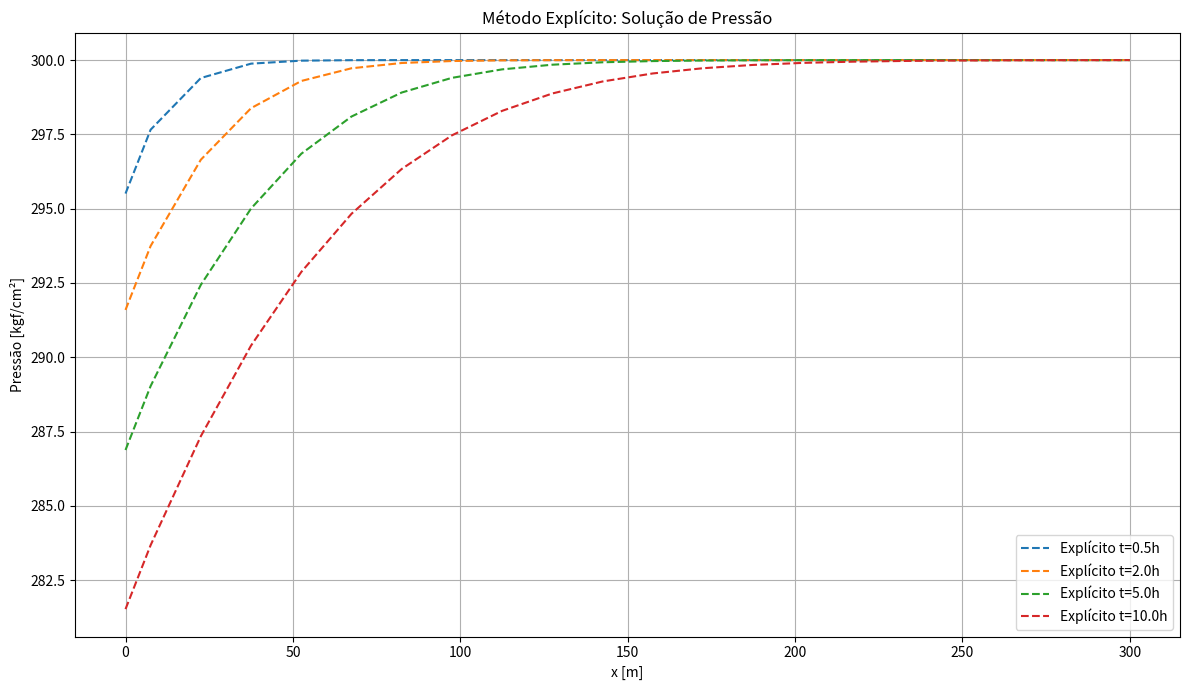
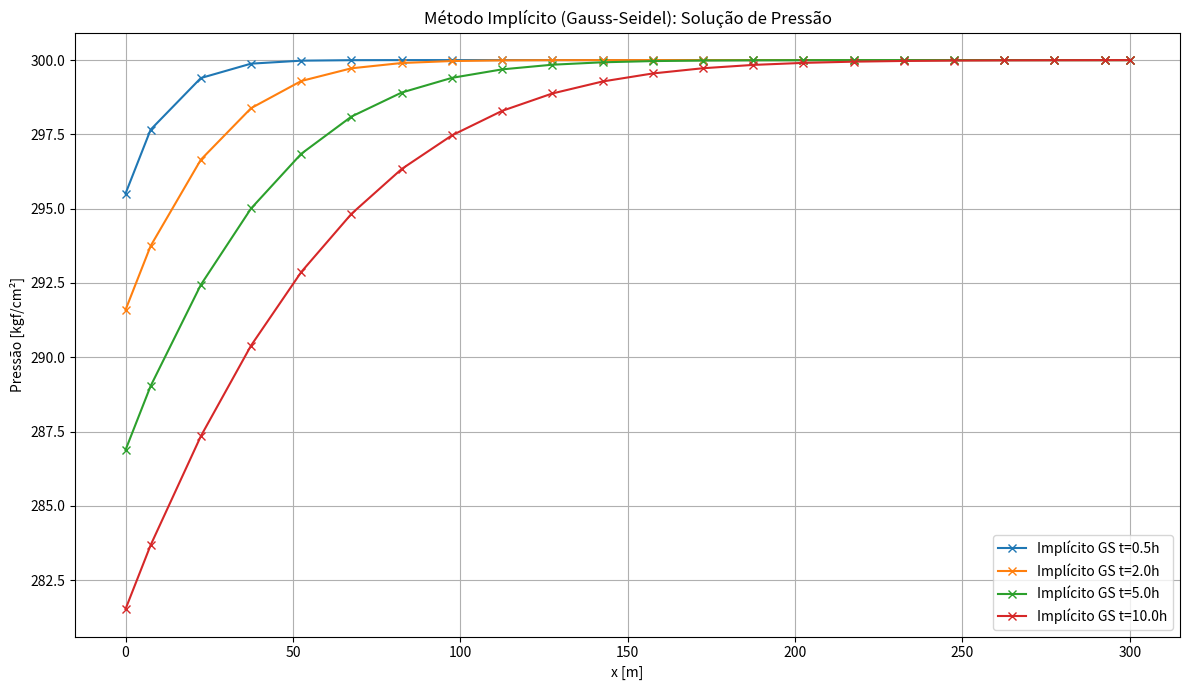
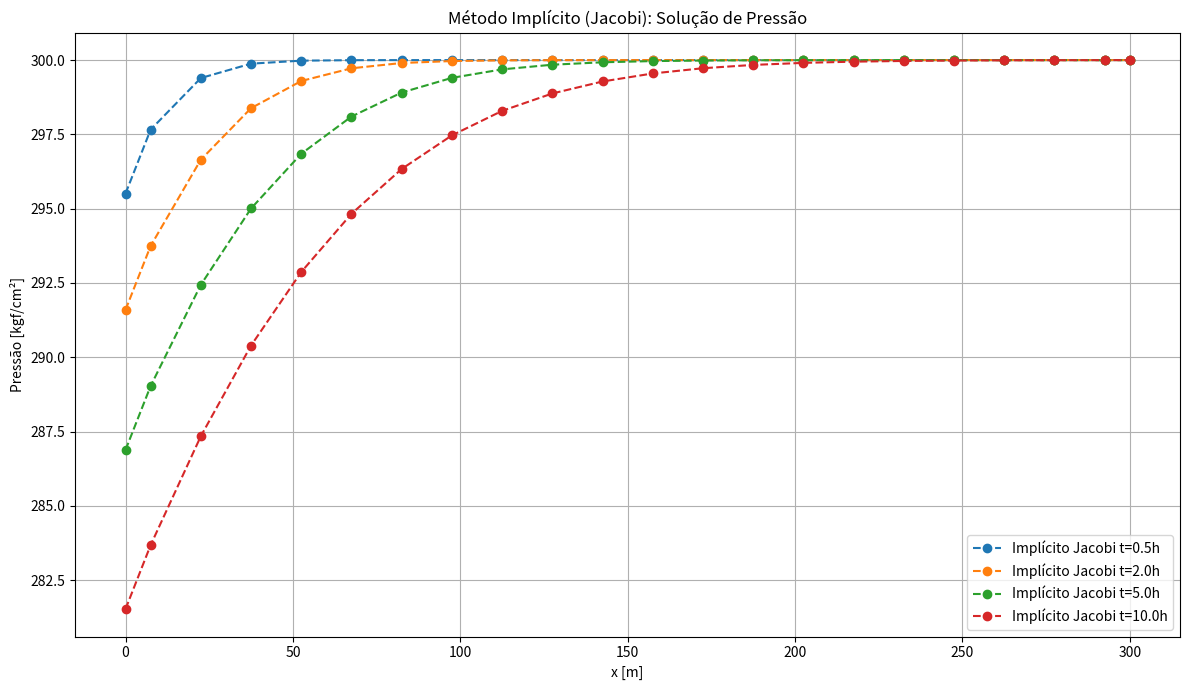
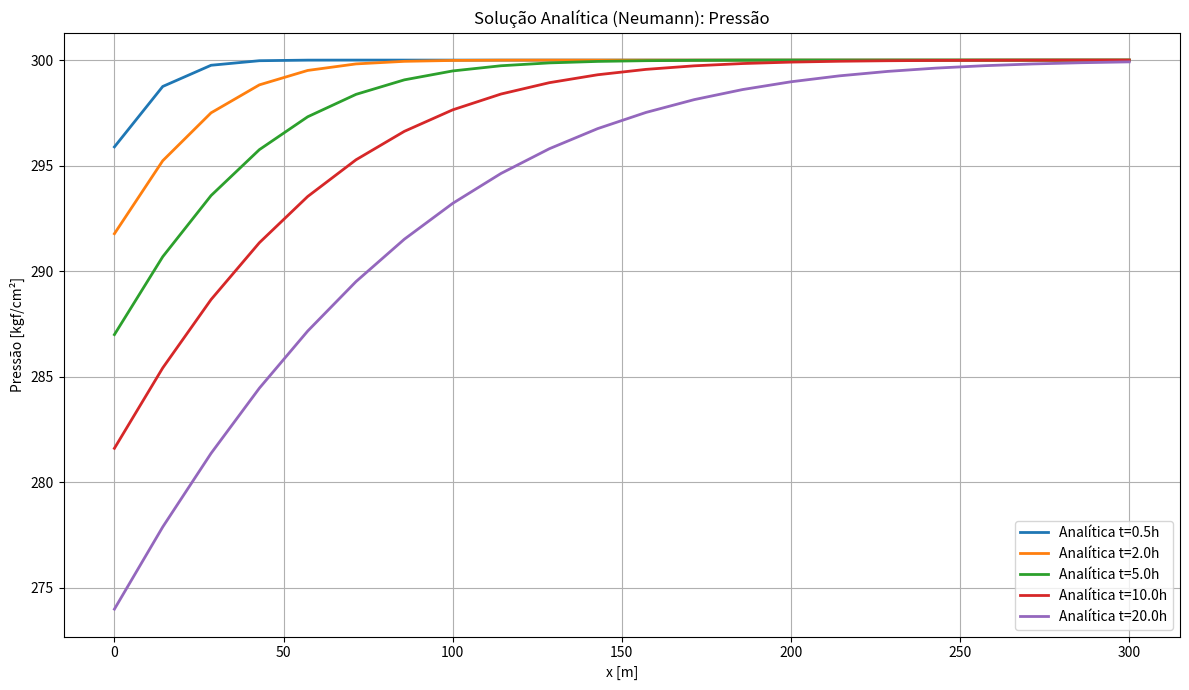
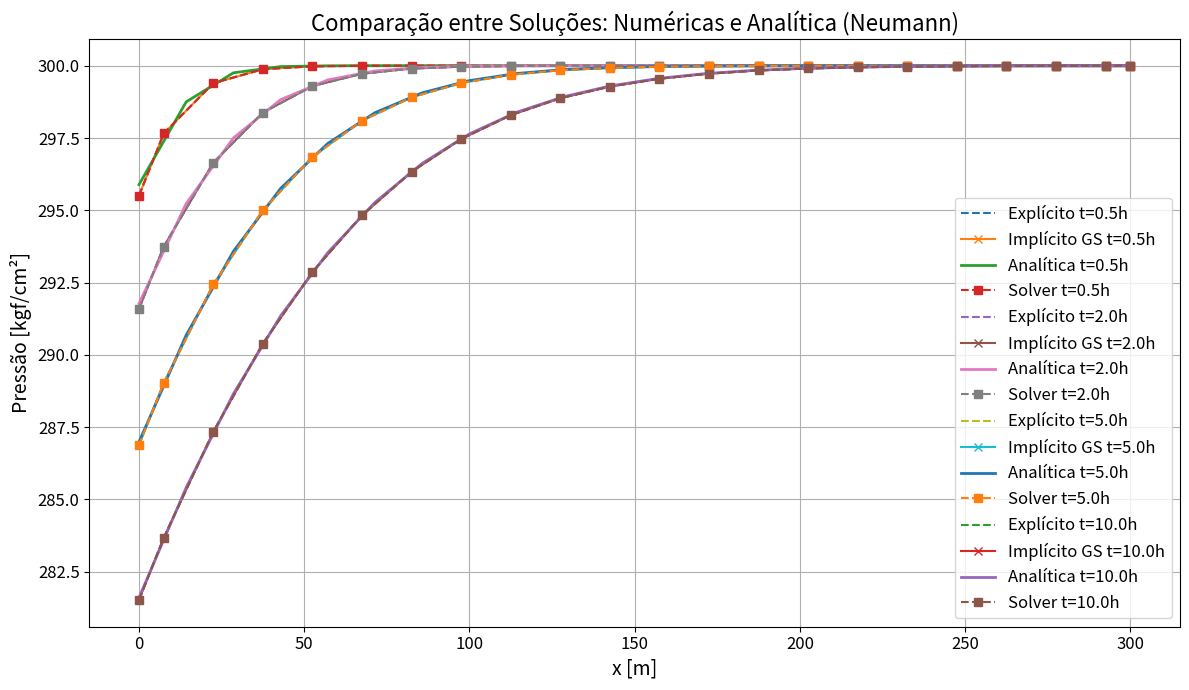
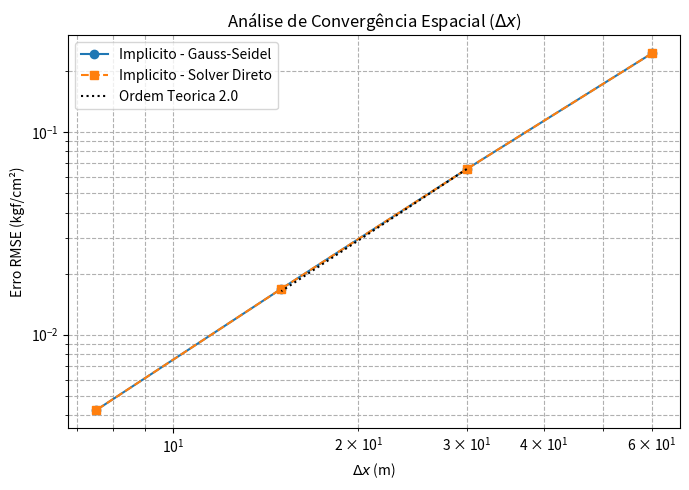
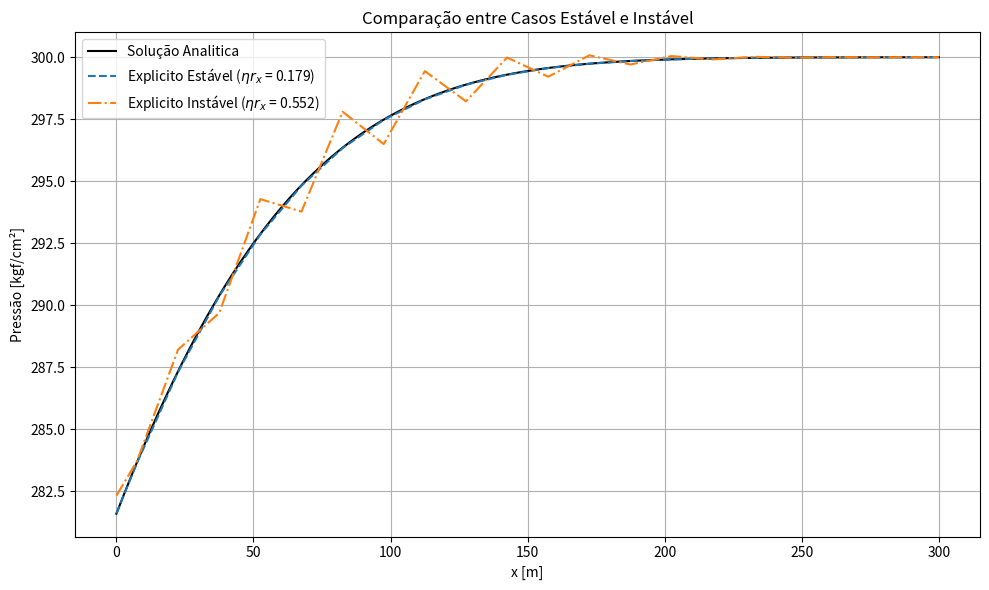
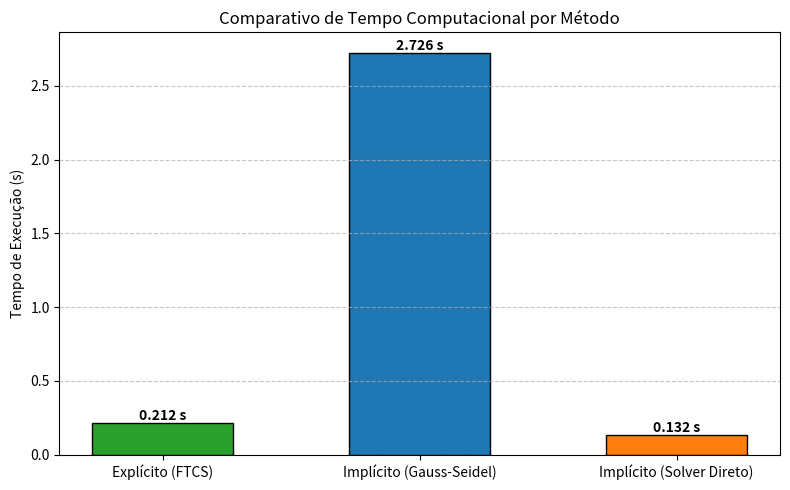

The matplotlib source for these figures, in order:
# -*- coding: utf-8 -*-
"""FINAL - Trabalho 2 Simulação de Reservatórios .ipynb

Automatically generated by Colab.

Original file is located at
    https://colab.research.google.com/drive/12j_N5cr-eNfj2E03fuQkcRPOravfCIiZ
"""

import numpy as np
import matplotlib.pyplot as plt
from scipy.special import erfc
import math as mt
import time

# PARÂMETROS DO PROBLEMA
Pe = 300
k = 20
mi = 0.8
phi = 0.18
ct = 150e-6
L = 300
qw = -240  # produção negativa
A_sec = 4000


# DISCRETIZAÇÃO
dx = 15
dt = 0.001
Nx = int(L / dx) + 2
tempo_total = 20
Nt = int(tempo_total / dt)

# PARÂMETROS NUMÉRICOS

eta = (k / (phi * mi * ct)) * 0.0003484
rx = dt / dx ** 2

if rx * eta > 0.25:
    raise ValueError("Condição de estabilidade não satisfeita!")

# MATRIZ A

A = np.zeros((Nx - 2, Nx - 2))
for i in range(Nx - 2):
    if i == 0:
        A[i, i] = 1 + rx * eta
        A[i, i + 1] = -rx * eta
    elif i == Nx - 3:
        A[i, i - 1] = -4 / 3 * rx * eta
        A[i, i] = 1 + 4 * rx * eta
    else:
        A[i, i - 1] = -rx * eta
        A[i, i] = 1 + 2 * rx * eta
        A[i, i + 1] = -rx * eta



# MÉTODOS ITERATIVOS

def Gauss_Seidel(A, b, x0=None, tol=1e-9, max_iter=5000):
    x = np.zeros_like(b) if x0 is None else x0.copy()
    for _ in range(max_iter):
        x_old = x.copy()
        for i in range(len(b)):
            s1 = np.dot(A[i, :i], x[:i])
            s2 = np.dot(A[i, i + 1:], x_old[i + 1:])
            x[i] = (b[i] - s1 - s2) / A[i, i]
        if np.linalg.norm(x - x_old, np.inf) < tol:
            break
    return x


def Jacobi(A, b, x0=None, tol=1e-9, max_iter=5000):
    x = np.zeros_like(b) if x0 is None else x0.copy()
    D = np.diag(A)
    R = A - np.diagflat(D)
    for _ in range(max_iter):
        x_new = (b - np.dot(R, x)) / D
        if np.linalg.norm(x_new - x, np.inf) < tol:
            return x_new
        x = x_new
    return x



# MÉTODO EXPLÍCITO
start_exp = time.time()

p_exp = np.ones((Nt, Nx)) * Pe
for n in range(0, Nt - 1):
    p_exp[n + 1, 0] = p_exp[n, 1] + ((119.6 * qw * mi * dx) / (2 * k * A_sec))
    p_exp[n + 1, 1] = eta * rx * p_exp[n, 2] + (1 - eta * rx) * p_exp[n, 1] + eta * rx * qw * (119.6 * mi * dx) / (
                k * A_sec)
    for i in range(2, Nx - 2):
        p_exp[n + 1, i] = rx * eta * p_exp[n, i - 1] + (1 - 2 * rx * eta) * p_exp[n, i] + rx * eta * p_exp[n, i + 1]
    p_exp[n + 1, -2] = (4 / 3) * rx * eta * p_exp[n, -3] + (1 - 4 * rx * eta) * p_exp[n, -2] + (8 / 3) * rx * eta * Pe
    p_exp[n + 1, -1] = Pe

tempo_exp = time.time() - start_exp


# MÉTODO IMPLÍCITO - GAUSS-SEIDEL

start_gs = time.time()

pressao_imp = np.ones((Nt, Nx)) * Pe
for n in range(1, Nt):
    F = np.zeros(Nx - 2)
    F[0] += eta * rx * qw * (119.6 * mi * dx) / (k * A_sec)
    F[-1] += (8 / 3) * rx * eta * Pe
    b = pressao_imp[n - 1, 1:-1] + F
    p_new = Gauss_Seidel(A, b, pressao_imp[n - 1, 1:-1])
    pressao_imp[n, 1:-1] = p_new
    pressao_imp[n, -1] = Pe
    pressao_imp[n, 0] = p_new[0] + ((119.6 * qw * mi * dx) / (2 * k * A_sec))

tempo_gs = time.time() - start_gs


# MÉTODO IMPLÍCITO - JACOBI

start_jacobi = time.time()

pressao_jacobi = np.ones((Nt, Nx)) * Pe
for n in range(1, Nt):
    F = np.zeros(Nx - 2)
    F[0] += eta * rx * qw * (119.6 * mi * dx) / (k * A_sec)
    F[-1] += (8 / 3) * rx * eta * Pe
    b = pressao_jacobi[n - 1, 1:-1] + F
    p_new = Jacobi(A, b, pressao_jacobi[n - 1, 1:-1])
    pressao_jacobi[n, 1:-1] = p_new
    pressao_jacobi[n, -1] = Pe
    pressao_jacobi[n, 0] = p_new[0] + ((119.6 * qw * mi * dx) / (2 * k * A_sec))

tempo_jacobi = time.time() - start_jacobi

# IMPLÍCITO - SOLVER DIRETO

start_solver = time.time()
pressao_solver = np.ones((Nt, Nx)) * Pe
for n in range(1, Nt):
    F = np.zeros(Nx - 2)
    F[0] += eta * rx * qw * (119.6 * mi * dx) / (k * A_sec)
    F[-1] += (8 / 3) * rx * eta * Pe
    b = pressao_solver[n - 1, 1:-1] + F
    p_new = np.linalg.solve(A, b)
    pressao_solver[n, 1:-1] = p_new
    pressao_solver[n, -1] = Pe
    pressao_solver[n, 0] = p_new[0] + ((119.6 * qw * mi * dx) / (2 * k * A_sec))
end_solver = time.time()

# sol analitica
start_analitica = time.time()


def calculate_difusividade(k, phi, mi, ct):
    return k / (phi * mi * ct) * 0.0003484


def calculate_neumann(p0, qw, mi, L, k, A, D, x, t):
    sqrt_term = np.sqrt(4 * D * t / (np.pi * L ** 2))
    exp_term = np.exp(-x ** 2 / (4 * D * t))
    erfc_term = erfc(x / np.sqrt(4 * D * t))
    return p0 - (119.6 * qw * mi * L / (k * A)) * (sqrt_term * exp_term - (x / L) * erfc_term)


D = calculate_difusividade(k, phi, mi, ct)
x_analit = np.linspace(0, L, Nx)
t_plot = [0.5, 2.0, 5.0, 10.0, 20.0]
p_analitica = np.zeros((len(t_plot), len(x_analit)))

for i, t_val in enumerate(t_plot):
    p_analitica[i, :] = calculate_neumann(Pe, -qw, mi, L, k, A_sec, D, x_analit, t_val)

tempo_analitica = time.time() - start_analitica


# POSIÇÕES

x_num = np.zeros(Nx)
x_num[0] = 0
x_num[1] = dx / 2
for i in range(2, Nx - 1):
    x_num[i] = x_num[i - 1] + dx
x_num[-1] = x_num[-2] + dx / 2



# PLOTAGEM SEPARADA


# Gráfico para o método Explícito
plt.figure(figsize=(12, 7))
for i, t_val in enumerate(t_plot):
    nt_index = int(t_val / dt)
    if nt_index >= Nt:
        continue
    plt.plot(x_num, p_exp[nt_index, :], '--', label=f'Explícito t={t_val}h')
plt.title("Método Explícito: Solução de Pressão")
plt.xlabel("x [m]")
plt.ylabel("Pressão [kgf/cm²]")
plt.grid(True)
plt.legend()
plt.tight_layout()
plt.show()

# Gráfico para o método Implícito - Gauss-Seidel
plt.figure(figsize=(12, 7))
for i, t_val in enumerate(t_plot):
    nt_index = int(t_val / dt)
    if nt_index >= Nt:
        continue
    plt.plot(x_num, pressao_imp[nt_index, :], 'x-', label=f'Implícito GS t={t_val}h')
plt.title("Método Implícito (Gauss-Seidel): Solução de Pressão")
plt.xlabel("x [m]")
plt.ylabel("Pressão [kgf/cm²]")
plt.grid(True)
plt.legend()
plt.tight_layout()
plt.show()

# Gráfico para o método Implícito - Jacobi
plt.figure(figsize=(12, 7))
for i, t_val in enumerate(t_plot):
    nt_index = int(t_val / dt)
    if nt_index >= Nt:
        continue
    plt.plot(x_num, pressao_jacobi[nt_index, :], 'o--', label=f'Implícito Jacobi t={t_val}h')
plt.title("Método Implícito (Jacobi): Solução de Pressão")
plt.xlabel("x [m]")
plt.ylabel("Pressão [kgf/cm²]")
plt.grid(True)
plt.legend()
plt.tight_layout()
plt.show()

# Gráfico para a solução Analítica
plt.figure(figsize=(12, 7))
for i, t_val in enumerate(t_plot):
    plt.plot(x_analit, p_analitica[i, :], '-', linewidth=2, label=f'Analítica t={t_val}h')
plt.title("Solução Analítica (Neumann): Pressão")
plt.xlabel("x [m]")
plt.ylabel("Pressão [kgf/cm²]")
plt.grid(True)
plt.legend()
plt.tight_layout()
plt.show()


plt.figure(figsize=(12, 7))
for i, t_val in enumerate(t_plot):
    nt_index = int(t_val / dt)
    if nt_index >= Nt:
        continue
    plt.plot(x_num, p_exp[nt_index, :], '--', label=f'Explícito t={t_val}h')
    plt.plot(x_num, pressao_imp[nt_index, :], 'x-', label=f'Implícito GS t={t_val}h')
    plt.plot(x_analit, p_analitica[i, :], '-', linewidth=2, label=f'Analítica t={t_val}h')
    plt.plot(x_num, pressao_solver[nt_index, :], 's--', label=f'Solver t={t_val}h')


plt.title("Comparação entre Soluções: Numéricas e Analítica (Neumann)", fontsize=16)
plt.xlabel("x [m]", fontsize=14)
plt.ylabel("Pressão [kgf/cm²]", fontsize=14)
plt.tick_params(axis='both', which='major', labelsize=12)
plt.legend(fontsize=12)

plt.grid(True)
plt.tight_layout()
plt.show()

# TEMPOS COMPUTACIONAIS

print("\n--- Tempos Computacionais ---")
print(f"Método Explícito (FTCS): {tempo_exp:.4f} segundos")
print(f"Método Implícito Gauss-Seidel (BTCS): {tempo_gs:.4f} segundos")
print(f"Método Implícito Jacobi (BTCS): {tempo_jacobi:.4f} segundos")
print(f"Tempo Implícito Solver Direto: {end_solver - start_solver:.4f} s")
print(f"Solução Analítica (Neumann): {tempo_analitica:.4f} segundos")


# CÁLCULO DOS ERROS

def erro_percentual(pressao_numerica, pressao_analitica):
    # Evita divisão por zero
    with np.errstate(divide='ignore', invalid='ignore'):
        erro = np.abs((pressao_numerica - pressao_analitica) / pressao_analitica) * 100
        erro[np.isnan(erro)] = 0  # se a pressão analítica for zero, define erro como 0%
    return erro


# Escolher tempo para análise de erro (ex: tempo final)
n_tempo = Nt - 1
tempo_em_horas = n_tempo * dt

# Interpolando a solução analítica para coincidir com os pontos numéricos
from scipy.interpolate import interp1d

analitica_interp = interp1d(x_analit, p_analitica[-1], kind='cubic')
pressao_analitica_interp = analitica_interp(x_num)

# Cálculo dos erros
erro_ftcs = erro_percentual(p_exp[n_tempo], pressao_analitica_interp)
erro_gauss = erro_percentual(pressao_imp[n_tempo], pressao_analitica_interp)
erro_jacobi = erro_percentual(pressao_jacobi[n_tempo], pressao_analitica_interp)
erro_solver = erro_percentual(pressao_solver[n_tempo], pressao_analitica_interp)

# Cálculo dos erros médios
erro_medio_ftcs = np.mean(erro_ftcs)
erro_medio_gauss = np.mean(erro_gauss)
erro_medio_jacobi = np.mean(erro_jacobi)
erro_medio_solver = np.mean(erro_solver)

# Impressão dos resultados
print(f"\n--- Erro percentual médio no tempo t = {tempo_em_horas:.2f} h ---")
print(f"FTCS          : {erro_medio_ftcs:.4f} %")
print(f"BTCS - Gauss  : {erro_medio_gauss:.4f} %")
print(f"BTCS - Jacobi : {erro_medio_jacobi:.4f} %")
print(f"BTCS - Solver : {erro_medio_solver:.4f} %")

def simular_caso(dx_in, dt_in, t_final=2.0, checar_estabilidade=False):
    Nx_in = int(L / dx_in) + 2
    Nt_in = int(t_final / dt_in) + 1
    rx_in = dt_in / (dx_in ** 2)

    if checar_estabilidade and (rx_in * eta > 0.25):
        raise ValueError("Condição de estabilidade não satisfeita!")

    x_grid = np.zeros(Nx_in)
    x_grid[0] = 0.0
    x_grid[1] = dx_in / 2.0
    for i in range(2, Nx_in - 1):
        x_grid[i] = x_grid[i - 1] + dx_in
    x_grid[-1] = L

    A_mat = np.zeros((Nx_in - 2, Nx_in - 2))
    for i in range(Nx_in - 2):
        if i == 0:
            A_mat[i, i] = 1.0 + rx_in * eta
            A_mat[i, i + 1] = -rx_in * eta
        elif i == Nx_in - 3:
            A_mat[i, i - 1] = -(4.0 / 3.0) * rx_in * eta
            A_mat[i, i] = 1.0 + 4.0 * rx_in * eta
        else:
            A_mat[i, i - 1] = -rx_in * eta
            A_mat[i, i] = 1.0 + 2.0 * rx_in * eta
            A_mat[i, i + 1] = -rx_in * eta

    F_vec = np.zeros(Nx_in - 2)
    F_vec[0] = eta * rx_in * qw * (119.6 * mi * dx_in) / (k * A_sec)
    F_vec[-1] = (8.0 / 3.0) * rx_in * eta * Pe

    p_exp_arr = np.ones((Nt_in, Nx_in)) * Pe
    p_gs_arr = np.ones((Nt_in, Nx_in)) * Pe
    p_dir_arr = np.ones((Nt_in, Nx_in)) * Pe

    for n in range(0, Nt_in - 1):
        # Explicito
        p_exp_arr[n + 1, 0] = p_exp_arr[n, 1] + ((119.6 * qw * mi * dx_in) / (2.0 * k * A_sec))
        p_exp_arr[n + 1, 1] = eta * rx_in * p_exp_arr[n, 2] + (1.0 - eta * rx_in) * p_exp_arr[n, 1] + F_vec[0]
        for i in range(2, Nx_in - 2):
            p_exp_arr[n + 1, i] = rx_in * eta * p_exp_arr[n, i - 1] + (1.0 - 2.0 * rx_in * eta) * p_exp_arr[n, i] + rx_in * eta * p_exp_arr[n, i + 1]
        p_exp_arr[n + 1, -2] = (4.0 / 3.0) * rx_in * eta * p_exp_arr[n, -3] + (1.0 - 4.0 * rx_in * eta) * p_exp_arr[n, -2] + F_vec[-1]
        p_exp_arr[n + 1, -1] = Pe

        # Implicito Gauss-Seidel
        b_gs = p_gs_arr[n, 1:-1] + F_vec
        p_new_gs = Gauss_Seidel(A_mat, b_gs, p_gs_arr[n, 1:-1], tol=1e-9)
        p_gs_arr[n + 1, 1:-1] = p_new_gs
        p_gs_arr[n + 1, -1] = Pe
        p_gs_arr[n + 1, 0] = p_new_gs[0] + ((119.6 * qw * mi * dx_in) / (2.0 * k * A_sec))

        # Implicito Solver Direto
        b_dir = p_dir_arr[n, 1:-1] + F_vec
        p_new_dir = np.linalg.solve(A_mat, b_dir)
        p_dir_arr[n + 1, 1:-1] = p_new_dir
        p_dir_arr[n + 1, -1] = Pe
        p_dir_arr[n + 1, 0] = p_new_dir[0] + ((119.6 * qw * mi * dx_in) / (2.0 * k * A_sec))

    return x_grid, p_exp_arr[-1], p_gs_arr[-1], p_dir_arr[-1]


# REFINAMENTO DE MALHA E CONVERGENCIA
t_calc = 2.0
dt_estudo = 0.0005
dx_lista = [60.0, 30.0, 15.0, 7.5]

dados_tabela = []
erros_rmse_gs = []
erros_rmse_dir = []

for dx_val in dx_lista:
    x_calc, _, p_gs_fim, p_dir_fim = simular_caso(dx_val, dt_estudo, t_final=t_calc)
    p_exata = calculate_neumann(Pe, -qw, mi, L, k, A_sec, D, x_calc, t_calc)

    num_gs = p_gs_fim[1:-1]
    num_dir = p_dir_fim[1:-1]
    exata_pts = p_exata[1:-1]
    N_pts = len(exata_pts)

    ER_L1 = np.sum(np.abs((exata_pts - num_gs) / exata_pts))
    EQ_L2 = np.sqrt(np.sum((exata_pts - num_gs) ** 2))
    E_max = np.max(np.abs(exata_pts - num_gs))
    RMSE_gs = np.sqrt((1.0 / N_pts) * np.sum((exata_pts - num_gs) ** 2))
    RMSE_dir = np.sqrt((1.0 / N_pts) * np.sum((exata_pts - num_dir) ** 2))

    erros_rmse_gs.append(RMSE_gs)
    erros_rmse_dir.append(RMSE_dir)

    dados_tabela.append([dx_val, N_pts, ER_L1, EQ_L2, E_max, RMSE_gs])

ordens_gs = ["-"]
ordens_dir = ["-"]
for j in range(1, len(dx_lista)):
    ord_gs = np.log(erros_rmse_gs[j - 1] / erros_rmse_gs[j]) / np.log(dx_lista[j - 1] / dx_lista[j])
    ord_dir = np.log(erros_rmse_dir[j - 1] / erros_rmse_dir[j]) / np.log(dx_lista[j - 1] / dx_lista[j])
    ordens_gs.append(f"{ord_gs:.2f}")
    ordens_dir.append(f"{ord_dir:.2f}")

print("\n" + "=" * 95)
print("TABELA: ANALISE DE ERRO E CONVERGENCIA")
print("=" * 95)
cabecalho = f"{'dx (m)':<8}{'N_blocos':<10}{'ER_L1':<14}{'EQ_L2':<14}{'E_max (L_inf)':<16}{'RMSE':<14}{'Ordem GS':<10}{'Ordem Solver':<10}"
print(cabecalho)
print("-" * 95)
for linha, o_gs, o_dir in zip(dados_tabela, ordens_gs, ordens_dir):
    print(f"{linha[0]:<8.2f}{linha[1]:<10}{linha[2]:<14.4e}{linha[3]:<14.4e}{linha[4]:<16.4e}{linha[5]:<14.4e}{o_gs:<10}{o_dir:<10}")
print("=" * 95)

# Grafico Log-Log
plt.figure(figsize=(7, 5))
plt.loglog(dx_lista, erros_rmse_gs, "o-", label=r"Implicito - Gauss-Seidel")
plt.loglog(dx_lista, erros_rmse_dir, "s--", label=r"Implicito - Solver Direto")
x_reta = np.array([dx_lista[1], dx_lista[2]])
y_reta = erros_rmse_gs[1] * (x_reta / x_reta[0]) ** 2
plt.loglog(x_reta, y_reta, "k:", label="Ordem Teorica 2.0")
plt.title(r"Análise de Convergência Espacial ($\Delta x$)")
plt.xlabel(r"$\Delta x$ (m)")
plt.ylabel("Erro RMSE (kgf/cm²)")
plt.grid(True, which="both", ls="--")
plt.legend()
plt.tight_layout()
plt.show()


# TESTE DE ESTABILIDADE DO EXPLICITO

dx_teste = 15.0
t_teste = 10.0

dt_est = 0.125
rx_est = dt_est / (dx_teste ** 2)
crit_est = eta * rx_est
x_est, p_exp_est, _, _ = simular_caso(dx_teste, dt_est, t_final=t_teste, checar_estabilidade=False)

dt_inst = 0.385
rx_inst = dt_inst / (dx_teste ** 2)
crit_inst = eta * rx_inst
x_inst, p_exp_inst, _, _ = simular_caso(dx_teste, dt_inst, t_final=t_teste, checar_estabilidade=False)

x_analit_fina = np.linspace(0, L, 300)
p_analit_fina = calculate_neumann(Pe, -qw, mi, L, k, A_sec, D, x_analit_fina, t_teste)

print("\n" + "=" * 60)
print("VERIFICAÇÃO DA ESTABILIDADE (EXPLÍCITO)")
print("=" * 60)
print(f"Estavel:   dx = {dx_teste} m | dt = {dt_est:.3f} h | eta*rx = {crit_est:.4f} (<= 0.25)")
print(f"Instavel:  dx = {dx_teste} m | dt = {dt_inst:.3f} h | eta*rx = {crit_inst:.4f} (> 0.25)")
print("=" * 60)

plt.figure(figsize=(10, 6))
plt.plot(x_analit_fina, p_analit_fina, "k-", label="Solução Analitica")
plt.plot(x_est, p_exp_est, "--", label=rf"Explicito Estável ($\eta r_x$ = {crit_est:.3f})")
plt.plot(x_inst, p_exp_inst, "-.", label=rf"Explicito Instável ($\eta r_x$ = {crit_inst:.3f})")
plt.title("Comparação entre Casos Estável e Instável")
plt.xlabel("x [m]")
plt.ylabel("Pressão [kgf/cm²]")
plt.grid(True)
plt.legend()
plt.tight_layout()
plt.show()

def Gauss_Seidel(A, b, x0=None, tol=1e-9, max_iter=5000):
    x = np.zeros_like(b) if x0 is None else x0.copy()
    for it in range(1, max_iter + 1):
        x_old = x.copy()
        for i in range(len(b)):
            x[i] = (b[i] - np.dot(A[i, :i], x[:i]) - np.dot(A[i, i + 1:], x_old[i + 1:])) / A[i, i]
        if np.linalg.norm(x - x_old, np.inf) < tol:
            return x, it
    return x, max_iter

total_iter_gs = 0
for n in range(1, Nt):
    F = np.zeros(Nx - 2)
    F[0] += eta * rx * qw * (119.6 * mi * dx) / (k * A_sec)
    F[-1] += (8 / 3) * rx * eta * Pe
    p_new, it_step = Gauss_Seidel(A, pressao_imp[n - 1, 1:-1] + F, pressao_imp[n - 1, 1:-1])
    total_iter_gs += it_step
    pressao_imp[n, 1:-1] = p_new
    pressao_imp[n, -1] = Pe
    pressao_imp[n, 0] = p_new[0] + ((119.6 * qw * mi * dx) / (2 * k * A_sec))

solvers = ['Explícito (FTCS)', 'Implícito (Gauss-Seidel)', 'Implícito (Solver Direto)']
tempos = [tempo_exp, tempo_gs, end_solver - start_solver]
it_tot = ['-', f"{total_iter_gs}", '-']
it_med = ['-', f"{total_iter_gs / (Nt - 1):.1f}", '-']

print("\n" + "=" * 78 + f"\n{'Método Linear':<26}{'Tempo Total (s)':<18}{'Iterações Totais':<18}{'Iterações/Passo':<16}\n" + "-" * 78)
for s, t, tot, med in zip(solvers, tempos, it_tot, it_med):
    print(f"{s:<26}{t:<18.4f}{tot:<18}{med:<16}")
print("=" * 78)

plt.figure(figsize=(8, 5))
barras = plt.bar(solvers, tempos, color=['#2ca02c', '#1f77b4', '#ff7f0e'], width=0.55, edgecolor='black')
for b in barras:
    plt.text(b.get_x() + b.get_width() / 2, b.get_height(), f'{b.get_height():.3f} s', ha='center', va='bottom', fontweight='bold')
plt.title('Comparativo de Tempo Computacional por Método')
plt.ylabel('Tempo de Execução (s)')
plt.grid(axis='y', linestyle='--', alpha=0.7)
plt.tight_layout()
plt.show()
